Run: headless pygame with SDL's dummy video driver; simulated clock (each Clock.tick advances the game by its frame time, no real sleeping); random seed 0; keys injected as events and as key.get_pressed() state; no mouse input.
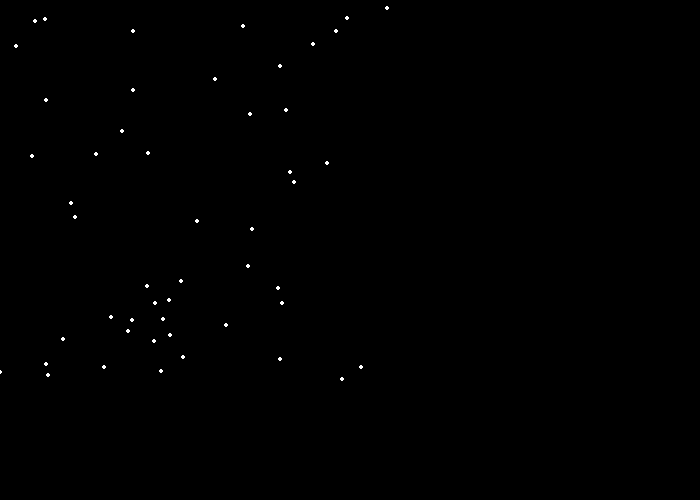
Frame 1 of 4 · flips 1–60 · no input
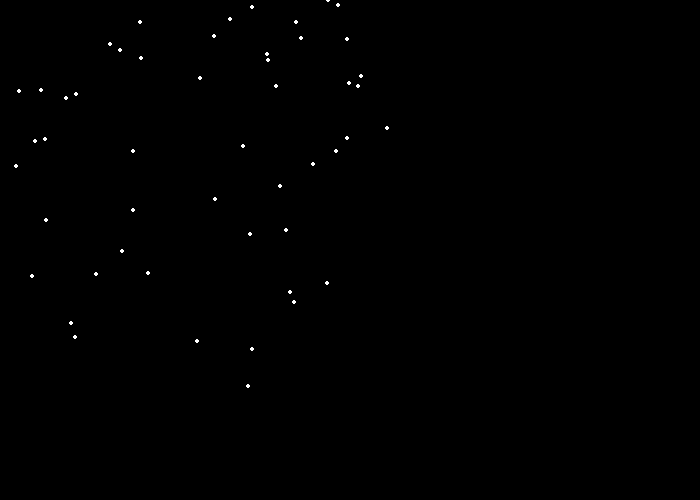
Frame 2 of 4 · flips 61–180 · tapped SPACE, RETURN · held RIGHT (→), D
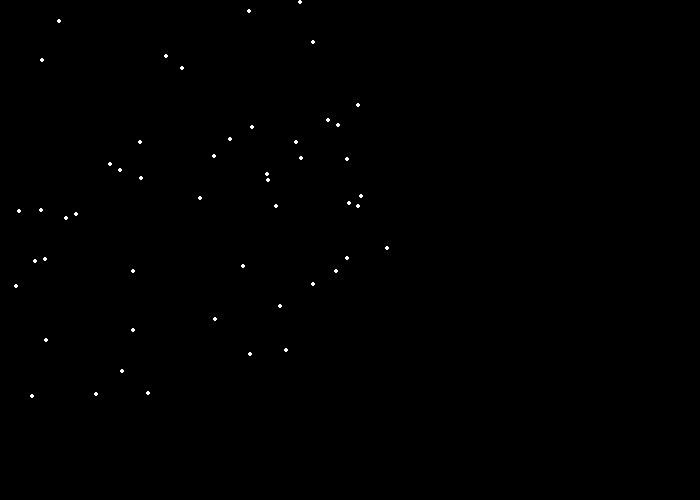
Frame 3 of 4 · flips 181–300 · held DOWN (↓), S
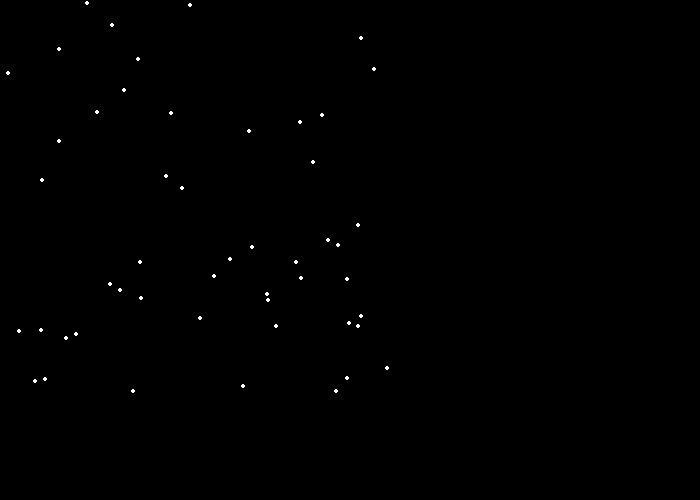
Frame 4 of 4 · flips 301–420 · held LEFT (←), A, UP (↑), W

The pygame program that drew these frames:

# -*- coding: utf-8 -*-
"""
Created on Sat Mar 13 10:27:24 2021

@author: konan
"""
import pygame,random



Black = (0,0,0)
White = (255,255,255)
black = (0,0,0)


pygame.init()

size = (700,500)

screen = pygame.display.set_mode(size)
pygame.display.set_caption("下雪")

snow_list = []

for i in range(50):
    x = random.randrange(0,400)
    y = random.randrange(0,400)
    snow_list.append([x,y])
    
    
    
    
done = False
clock = pygame.time.Clock()

while done == False:
    for envent in pygame.event.get():
        if envent.type == pygame.QUIT:
            done = True
    screen.fill(Black)
    for i in range(len(snow_list)):
        pygame.draw.circle(screen,White,snow_list[i],2)
        snow_list[i][1] = snow_list[i][1] +1
        
        if snow_list[i][1] > 400:
            y = 0
            snow_list[i][1] = y
            x = random.randrange(0,400)
            snow_list[i][0] = x
    #pygame.draw.circle(screen,black,(100,50),1,1) #畫一個點半徑1 線寬1>>可畫出一個點
    
   
       
    pygame.display.flip()
    clock.tick(60)
pygame.quit()





#pygame.draw.circle()
